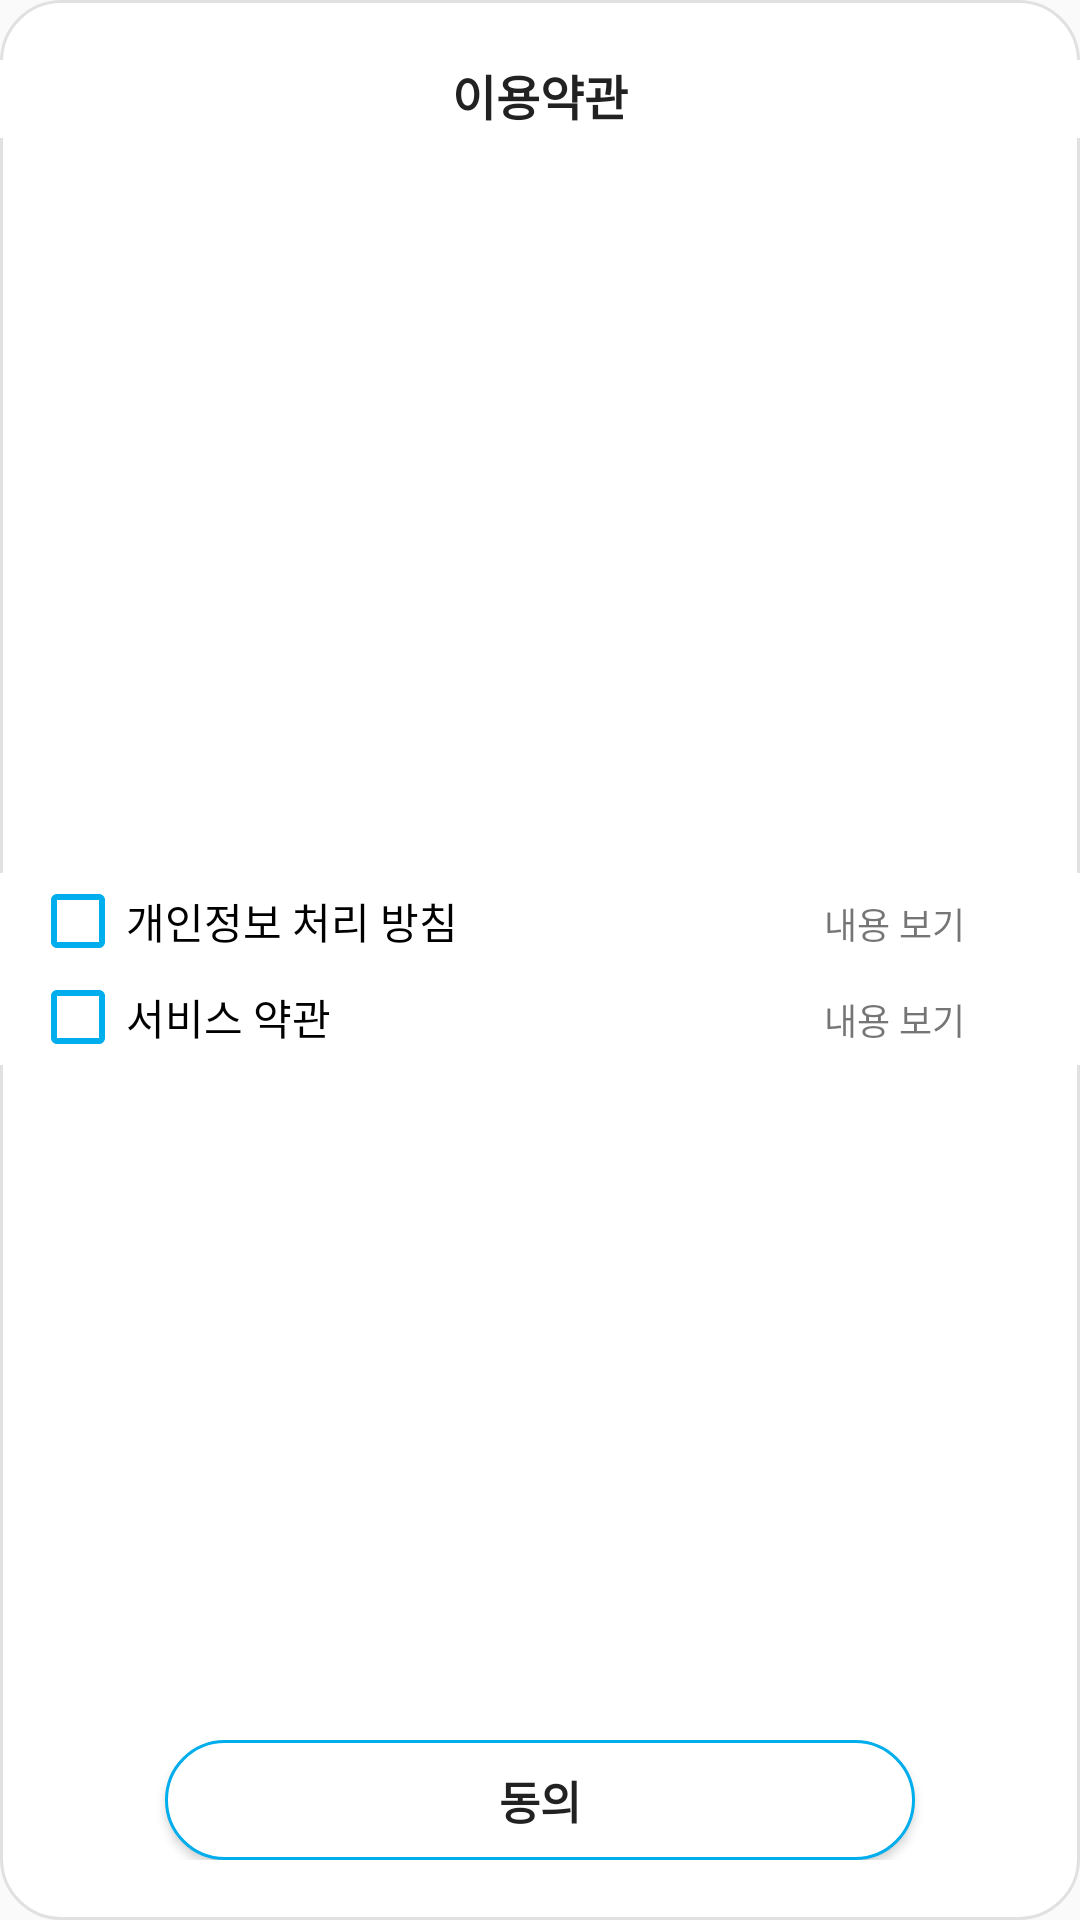

Write the Android layout XML for this screen, with the resource values it uses.
<!-- AndroidManifest.xml: application theme AppTheme -->
<!-- res/layout/dialog_useragreement.xml -->
<?xml version="1.0" encoding="utf-8"?>
<androidx.constraintlayout.widget.ConstraintLayout xmlns:android="http://schemas.android.com/apk/res/android"
    xmlns:app="http://schemas.android.com/apk/res-auto"
    xmlns:tools="http://schemas.android.com/apk/res-auto"
    android:layout_width="320dp"
    android:layout_height="250dp"
    android:layout_gravity="center"
    android:background="@drawable/dialog_button_round"
    android:orientation="vertical">

    <RelativeLayout
        android:id="@+id/titleRelative"
        android:layout_width="match_parent"
        android:layout_height="26dp"
        android:layout_marginTop="20dp"
        android:background="#ffffff"
        android:orientation="horizontal"
        app:layout_constraintEnd_toEndOf="parent"
        app:layout_constraintStart_toStartOf="parent"
        app:layout_constraintTop_toTopOf="parent">

        <TextView
            android:id="@+id/title"
            android:layout_width="wrap_content"
            android:layout_height="match_parent"
            android:layout_centerHorizontal="true"
            android:background="#ffffff"
            android:text="이용약관"
            android:textColor="#222222"
            android:textSize="16sp"
            android:textStyle="bold" />

    </RelativeLayout>

    <RelativeLayout
        android:id="@+id/checkBoxRelaitve"
        android:layout_width="match_parent"

        android:layout_height="wrap_content"
        android:layout_marginTop="20dp"
        android:background="#ffffff"
        app:layout_constraintBottom_toTopOf="@+id/buttonRelative"
        app:layout_constraintEnd_toEndOf="parent"
        app:layout_constraintStart_toStartOf="parent"
        app:layout_constraintTop_toBottomOf="@+id/titleRelative">

        <LinearLayout
            android:layout_width="match_parent"
            android:layout_height="wrap_content"
            android:background="@android:color/transparent"
            android:orientation="vertical">

            <LinearLayout
                android:layout_width="match_parent"
                android:layout_height="match_parent"
                android:orientation="horizontal">

                <CheckBox
                    android:id="@+id/SelfInfo_checkBox"
                    android:layout_width="150dp"
                    android:layout_height="wrap_content"
                    android:layout_marginLeft="10dp"
                    android:layout_weight="3"
                    android:backgroundTint="#03A9F4"
                    android:buttonTint="#00aded"
                    android:text="개인정보 처리 방침" />

                <TextView
                    android:id="@+id/detail_textView1"
                    android:layout_width="wrap_content"
                    android:layout_height="wrap_content"
                    android:layout_weight="1"
                    android:text="내용 보기"
                    android:textSize="12sp" />
            </LinearLayout>

            <LinearLayout
                android:layout_width="match_parent"
                android:layout_height="match_parent"
                android:orientation="horizontal">

                <CheckBox
                    android:id="@+id/Serviceagreement_checkBox"
                    android:layout_width="150dp"
                    android:layout_height="wrap_content"
                    android:layout_marginLeft="10dp"
                    android:layout_weight="3"
                    android:backgroundTint="#03A9F4"
                    android:buttonTint="#00aded"
                    android:text="서비스 약관" />

                <TextView
                    android:id="@+id/detail_textView2"
                    android:layout_width="wrap_content"
                    android:layout_height="wrap_content"
                    android:layout_weight="1"
                    android:text="내용 보기"
                    android:textSize="12sp" />
            </LinearLayout>

        </LinearLayout>

    </RelativeLayout>

    <RelativeLayout
        android:id="@+id/buttonRelative"
        android:layout_width="match_parent"
        android:layout_height="wrap_content"
        android:layout_below="@id/checkBoxRelaitve"
        android:layout_marginBottom="20dp"
        android:background="@android:color/transparent"
        app:layout_constraintBottom_toBottomOf="parent"
        app:layout_constraintEnd_toEndOf="parent"
        app:layout_constraintStart_toStartOf="parent">

        <Button
            android:id="@+id/OK_checkbutton"
            android:layout_width="250dp"
            android:layout_height="40dp"
            android:layout_centerInParent="true"
            android:background="@drawable/button_round"
            android:gravity="center"
            android:lineSpacingExtra="10sp"
            android:text="동의"
            android:textColor="#222222"
            android:textSize="15sp"
            android:textStyle="bold" />
    </RelativeLayout>
</androidx.constraintlayout.widget.ConstraintLayout>
<!-- resources referenced by this layout -->
<resources>
  <!-- drawable button_round (drawable) -->
  <?xml version="1.0" encoding="utf-8"?>
  <shape xmlns:android="http://schemas.android.com/apk/res/android"
      android:padding="10dp"
      android:shape="rectangle" >
  
      
      <solid android:color="#FFFFFF" />
  
      
      <stroke
          android:width="1dp"
          android:color="#00aded"/>
  
      
      <corners
          android:bottomLeftRadius="50dp"
          android:bottomRightRadius="50dp"
          android:topLeftRadius="50dp"
          android:topRightRadius="50dp" />
  </shape>
  <!-- drawable dialog_button_round (drawable) -->
  <?xml version="1.0" encoding="utf-8"?>
  <shape xmlns:android="http://schemas.android.com/apk/res/android"
      android:padding="10dp"
      android:shape="rectangle" >
      <solid android:color="#FFFFFF" />
      <stroke
          android:width="1dp"
          android:color="#e1e1e1"/>
      <corners
          android:bottomLeftRadius="20dp"
          android:bottomRightRadius="20dp"
          android:topLeftRadius="20dp"
          android:topRightRadius="20dp" />
  </shape>
  <style name="AppTheme" parent="Theme.AppCompat.Light.NoActionBar">
          
          <item name="colorPrimary">@color/colorPrimary</item>
          <item name="colorPrimaryDark">@color/myStatusBarColor</item>          
          <item name="colorAccent">@color/colorAccent</item>
          <item name="colorControlNormal">#ffffff</item>
          <item name="android:windowLightStatusBar">true</item>
  
      </style>
  <color name="colorPrimary">#6200EE</color>
  <color name="myStatusBarColor">#ffffff</color>
  <color name="colorAccent">#5ED3FF</color>
</resources>
